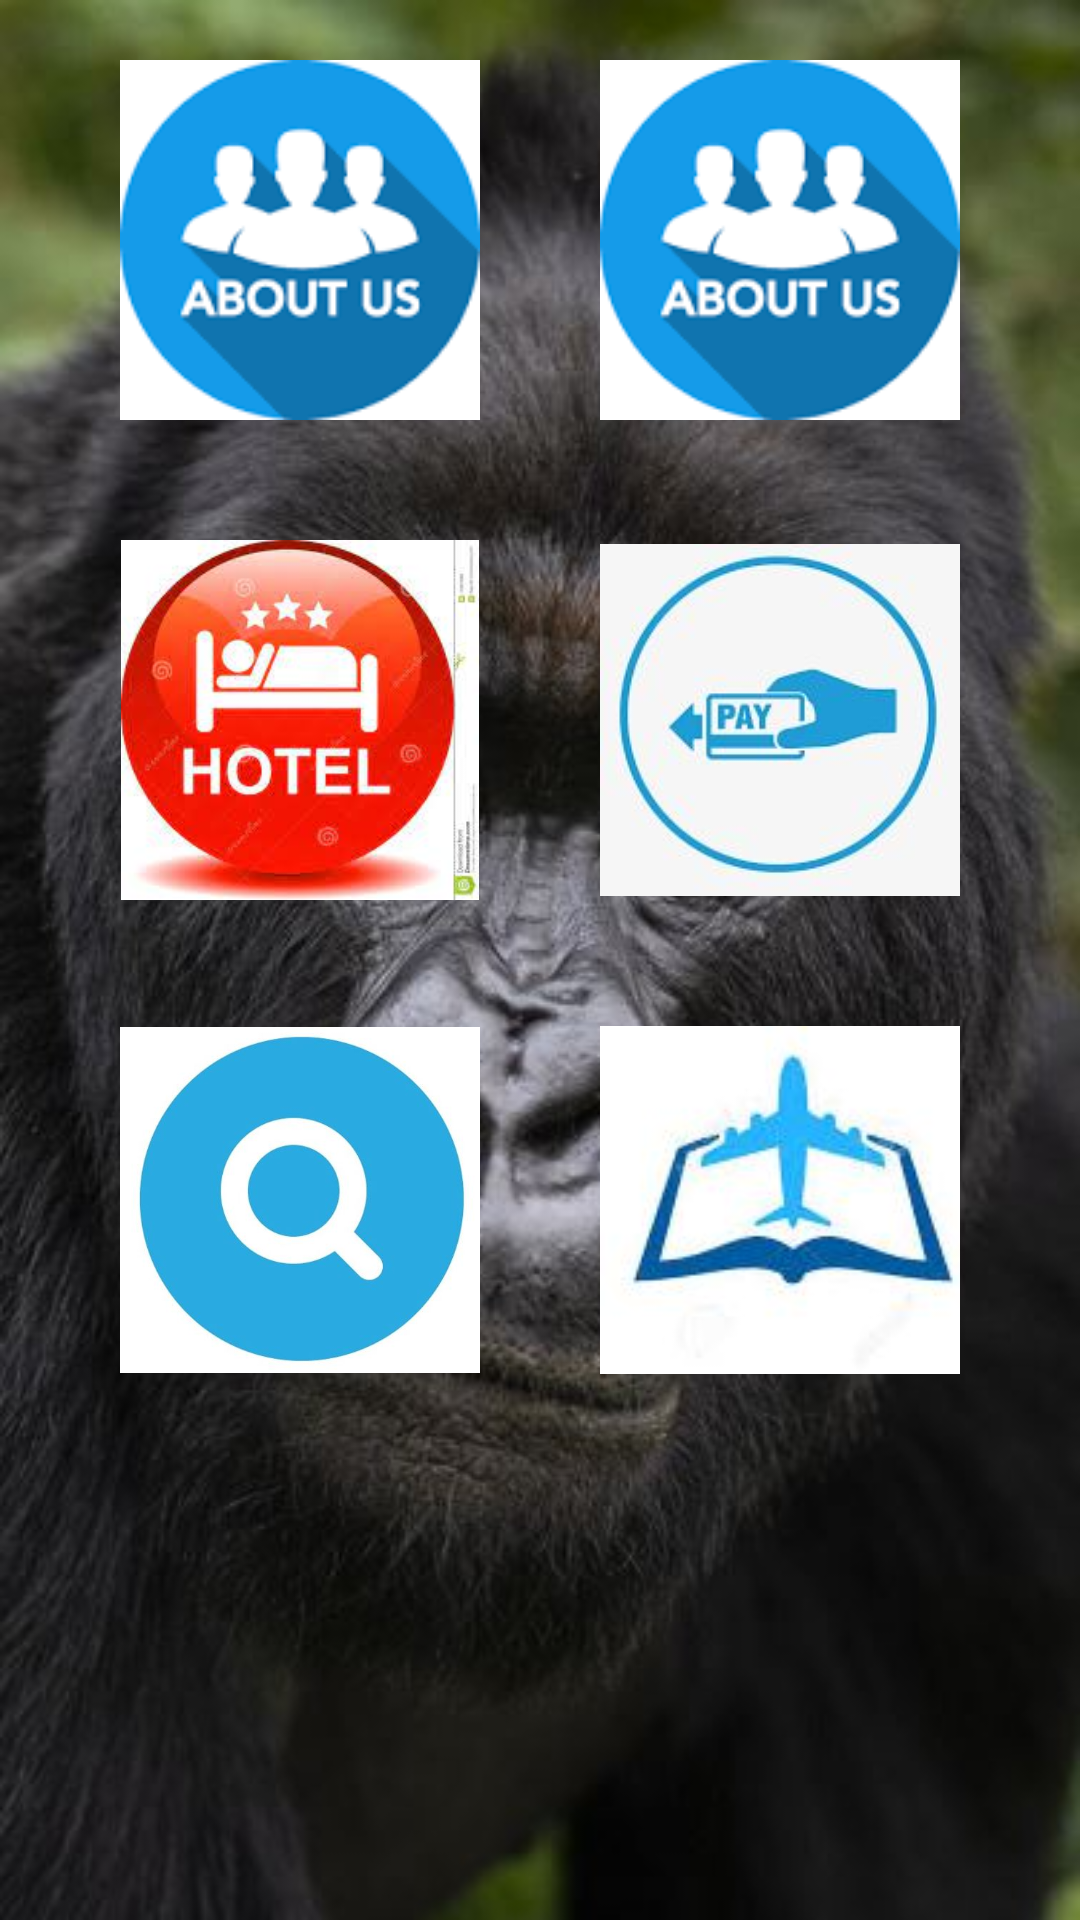

Reconstruct the res/layout file that produces this screen, plus the resources it refers to.
<!-- AndroidManifest.xml: application theme Theme.MAPOct -->
<!-- res/layout/activity_home.xml -->
<?xml version="1.0" encoding="utf-8"?>
<LinearLayout xmlns:android="http://schemas.android.com/apk/res/android"
    xmlns:tools="http://schemas.android.com/tools"
    android:layout_width="match_parent"
    android:layout_height="match_parent"
    android:background="@drawable/gorilla3"
    android:orientation="vertical"
    tools:context=".HomeActivity">

    <LinearLayout
        android:layout_width="match_parent"
        android:layout_height="match_parent"
        android:orientation="vertical">

        <LinearLayout
            android:layout_width="wrap_content"
            android:layout_height="wrap_content"
            android:layout_gravity="center"
            android:orientation="horizontal">

            <ImageView
                android:src="@drawable/about_us"
                android:layout_width="120dp"
                android:layout_height="120dp"
                android:layout_margin="20dp"/>
            <ImageView
                android:src="@drawable/about_us"
                android:layout_width="120dp"
                android:layout_height="120dp"
                android:layout_margin="20dp"/>

        </LinearLayout>

        <LinearLayout
            android:layout_width="wrap_content"
            android:layout_height="wrap_content"
            android:layout_gravity="center"
            android:orientation="horizontal">

            <ImageView
                android:src="@drawable/book_hotel"
                android:layout_width="120dp"
                android:layout_height="120dp"
                android:layout_margin="20dp"/>

            <ImageView
                android:layout_width="120dp"
                android:layout_height="120dp"
                android:layout_margin="20dp"
                android:src="@drawable/new_pay" />

        </LinearLayout>

        <LinearLayout
            android:layout_width="wrap_content"
            android:layout_height="wrap_content"
            android:layout_gravity="center"
            android:orientation="horizontal">

            <ImageView
                android:layout_width="120dp"
                android:layout_height="120dp"
                android:layout_margin="20dp"
                android:src="@drawable/new_search" />
            <ImageView
                android:src="@drawable/new_book"
                android:layout_width="120dp"
                android:layout_height="120dp"
                android:layout_margin="20dp"/>

        </LinearLayout>

    </LinearLayout>

</LinearLayout>
<!-- resources referenced by this layout -->
<resources>
  <!-- drawable about_us: png bitmap (drawable-v24, 2969 bytes) -->
  <!-- drawable book_hotel: jpg bitmap (drawable-v24, 8851 bytes) -->
  <!-- drawable gorilla3: jpg bitmap (drawable-v24, 44070 bytes) -->
  <!-- drawable new_book: jpg bitmap (drawable-v24, 11003 bytes) -->
  <!-- drawable new_pay: jpg bitmap (drawable-v24, 12941 bytes) -->
  <!-- drawable new_search: jpg bitmap (drawable-v24, 21329 bytes) -->
  <style name="Theme.MAPOct" parent="Theme.MaterialComponents.DayNight.DarkActionBar">
          
          <item name="colorPrimary">@color/purple_500</item>
          <item name="colorPrimaryVariant">@color/purple_700</item>
          <item name="colorOnPrimary">@color/white</item>
          
          <item name="colorSecondary">@color/teal_200</item>
          <item name="colorSecondaryVariant">@color/teal_700</item>
          <item name="colorOnSecondary">@color/black</item>
          
          <item name="android:statusBarColor" tools:targetApi="l">?attr/colorPrimaryVariant</item>
          
      </style>
  <color name="purple_500">#FF6200EE</color>
  <color name="purple_700">#FF3700B3</color>
  <color name="white">#FFFFFFFF</color>
  <color name="teal_200">#FF03DAC5</color>
  <color name="teal_700">#FF018786</color>
  <color name="black">#FF000000</color>
</resources>
